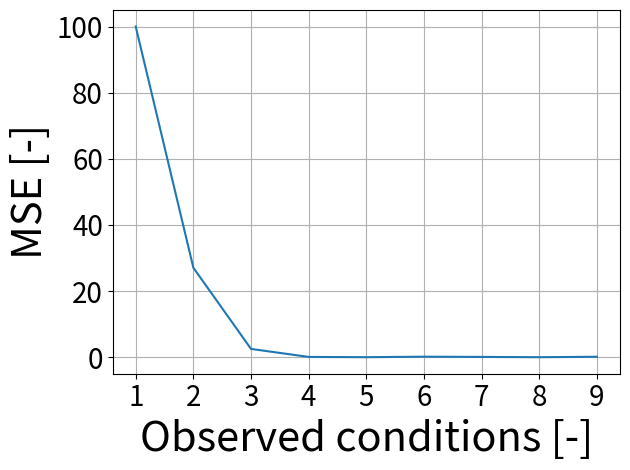

Recreate this plot in Python. (Note: this script raises an exception after producing the figure.)
import matplotlib.pyplot as plt
import numpy as np

mse = lambda y_20, y_36, y1, y2: 0.5 * ((y_20 - y1)**2 + (y_36 - y2)**2)

mse_plotting = [100, mse(4.7, 5.1, 10, 0), mse(12.0, -9, 10, -10), mse(-0.4, 10.0, 0, 10), 
                mse(0, 0, 0, 0), mse(0.55, -10.0, 0, -10), mse(-10.39, 10.1, -10, 10),
                mse(-10, 0, -10, 0), mse(-9.56, -10.24, -10, -10)]

plt.plot(np.arange(1, 10), mse_plotting)
plt.ylabel("MSE [-]", fontsize=30)
plt.xlabel("Observed conditions [-]", fontsize=30)
plt.xticks([1, 2, 3, 4, 5, 6, 7, 8, 9], fontsize=20)
plt.yticks([0, 20, 40, 60, 80, 100], fontsize=20)
plt.grid()
plt.tight_layout()
plt.savefig('figures/mse.pdf')